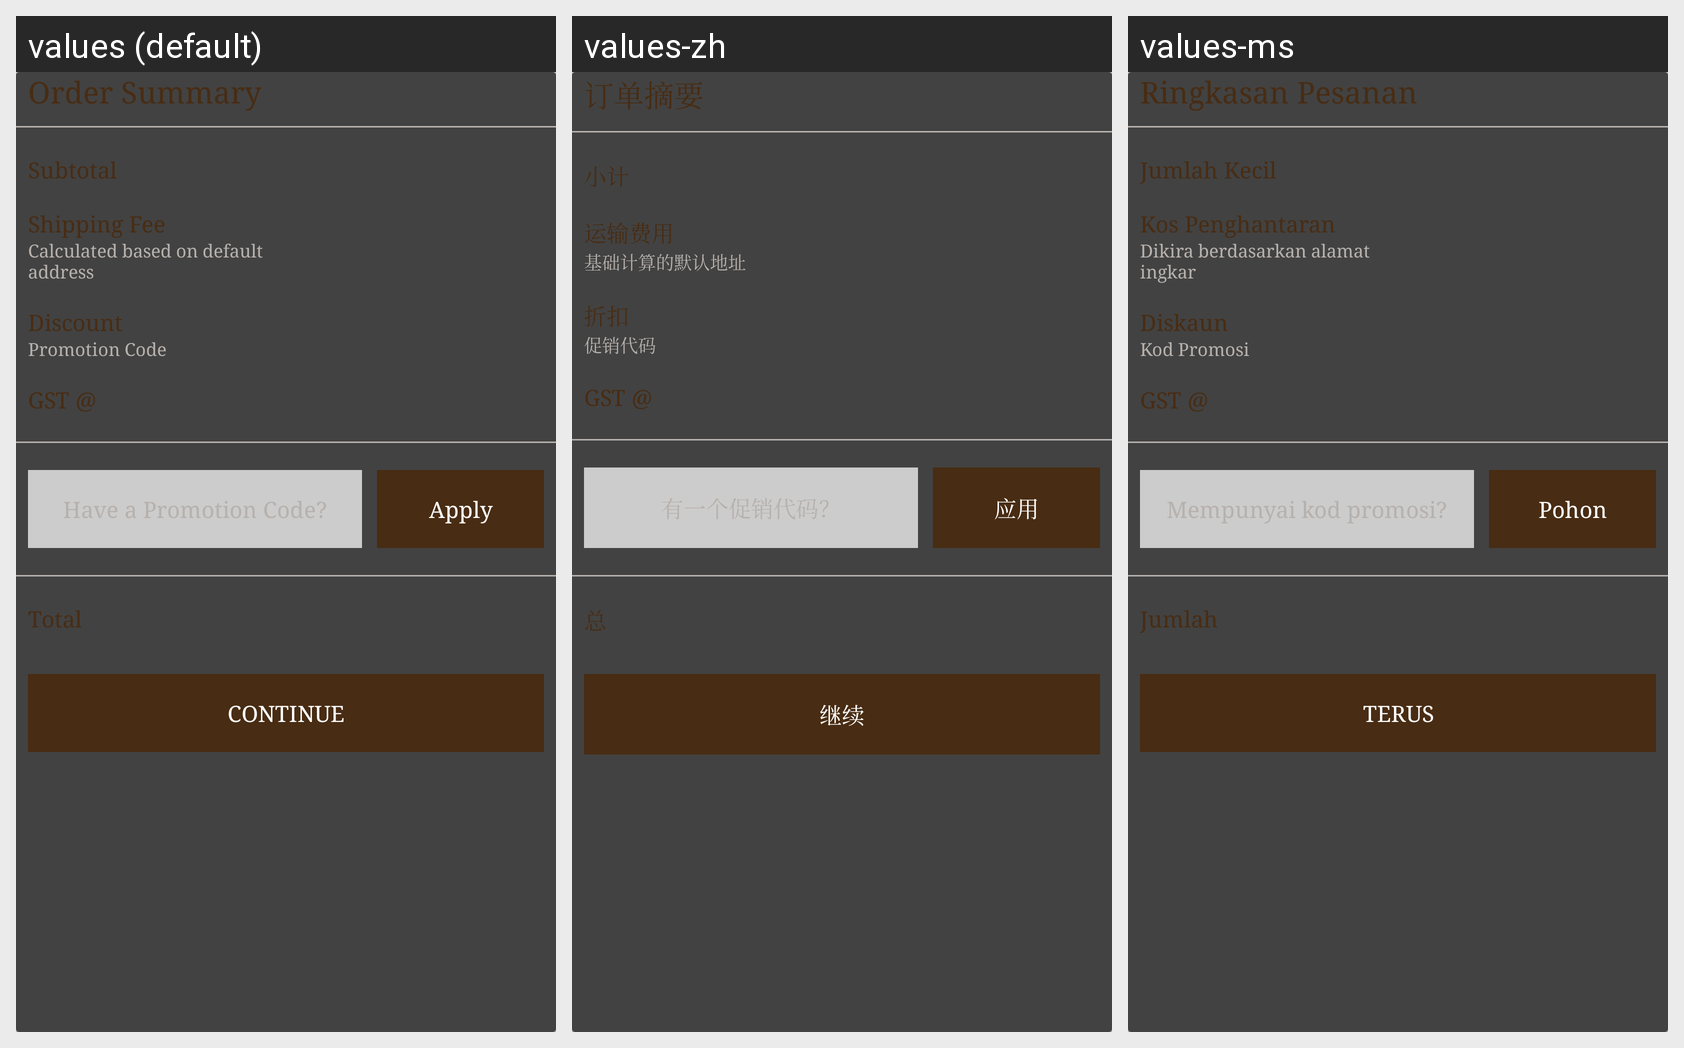

Locale-by-locale string values for the Android screen shown in this grid:
Android screen res/layout/custom_order_summary.xml rendered under 3 locales, left to right: values (default), values-zh, values-ms. Device: Nexus 5 (rendered at 1080×1920; each locale shown at half size, 540×960, under a caption strip naming it); theme AppTheme.
Strings drawn on this screen, with the default value and each locale's value (text and hints the layout hard-codes, and strings that could not be matched under every locale, appear in the picture but are not listed):

order_summary
  values: Order Summary
  values-zh: 订单摘要
  values-ms: Ringkasan Pesanan

subtotal
  values: Subtotal
  values-zh: 小计
  values-ms: Jumlah Kecil

shipping_fee
  values: Shipping Fee
  values-zh: 运输费用
  values-ms: Kos Penghantaran

calculate_based
  values: Calculated based on default address
  values-zh: 基础计算的默认地址
  values-ms: Dikira berdasarkan alamat ingkar

discount
  values: Discount
  values-zh: 折扣
  values-ms: Diskaun

promotion_code
  values: Promotion Code
  values-zh: 促销代码
  values-ms: Kod Promosi

gsts
  values: GST @
  values-zh: GST @
  values-ms: GST @

apply
  values: Apply
  values-zh: 应用
  values-ms: Pohon

totals
  values: Total
  values-zh: 总
  values-ms: Jumlah

continues
  values: CONTINUE
  values-zh: 继续
  values-ms: TERUS
